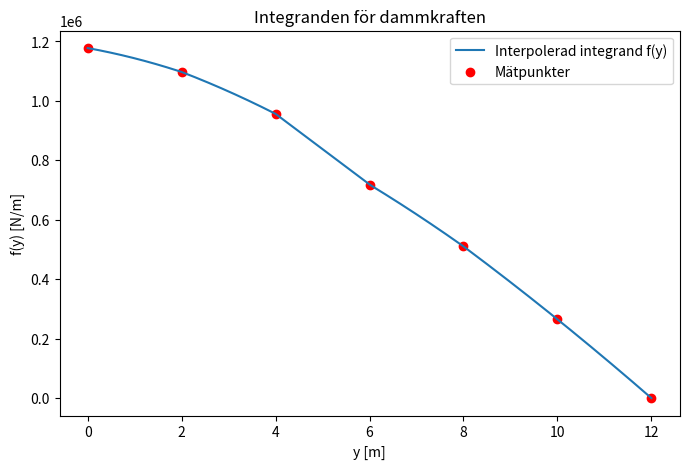

The matplotlib source for this figure:
import numpy as np
import matplotlib.pyplot as plt


rho = 1000
g = 9.81
H = 12

y = np.array([0, 2, 4, 6, 8, 10, 12])
w = np.array([10.00, 11.18, 12.18, 12.20, 13.00, 13.50, 14.00])

def force(x):
    w_x = np.interp(x, y, w) 
    return rho * g * (H - x) * w_x


def trapets(func, a, b, n): 
    h = (b - a) / n
    x = np.linspace(a, b, n + 1)
    fx = func(x)
    T = h * (np.sum(fx) - (fx[0] + fx[-1]) / 2)
    return T


resultat = (trapets(force, 0, 12, 100))

xx = np.linspace(0, 12, 300) 
yy = force(xx)
f_points = rho * g * (H - y) * w
print(f'Den resulterande kraften är = {resultat} N')

plt.figure(figsize=(8,5))
plt.plot(xx, yy, label="Interpolerad integrand f(y)")
plt.scatter(y, f_points, color="red", label="Mätpunkter")
plt.xlabel("y [m]")
plt.ylabel("f(y) [N/m]")
plt.title("Integranden för dammkraften")
plt.legend()
plt.show()



T_h = trapets(force, 0, 12, 6)    
T_2h = trapets(force, 0, 12, 3)
E_h = (T_h - T_2h) / ((2**2)-1)
print(f'Diskritiseringsfelet = {E_h} N')